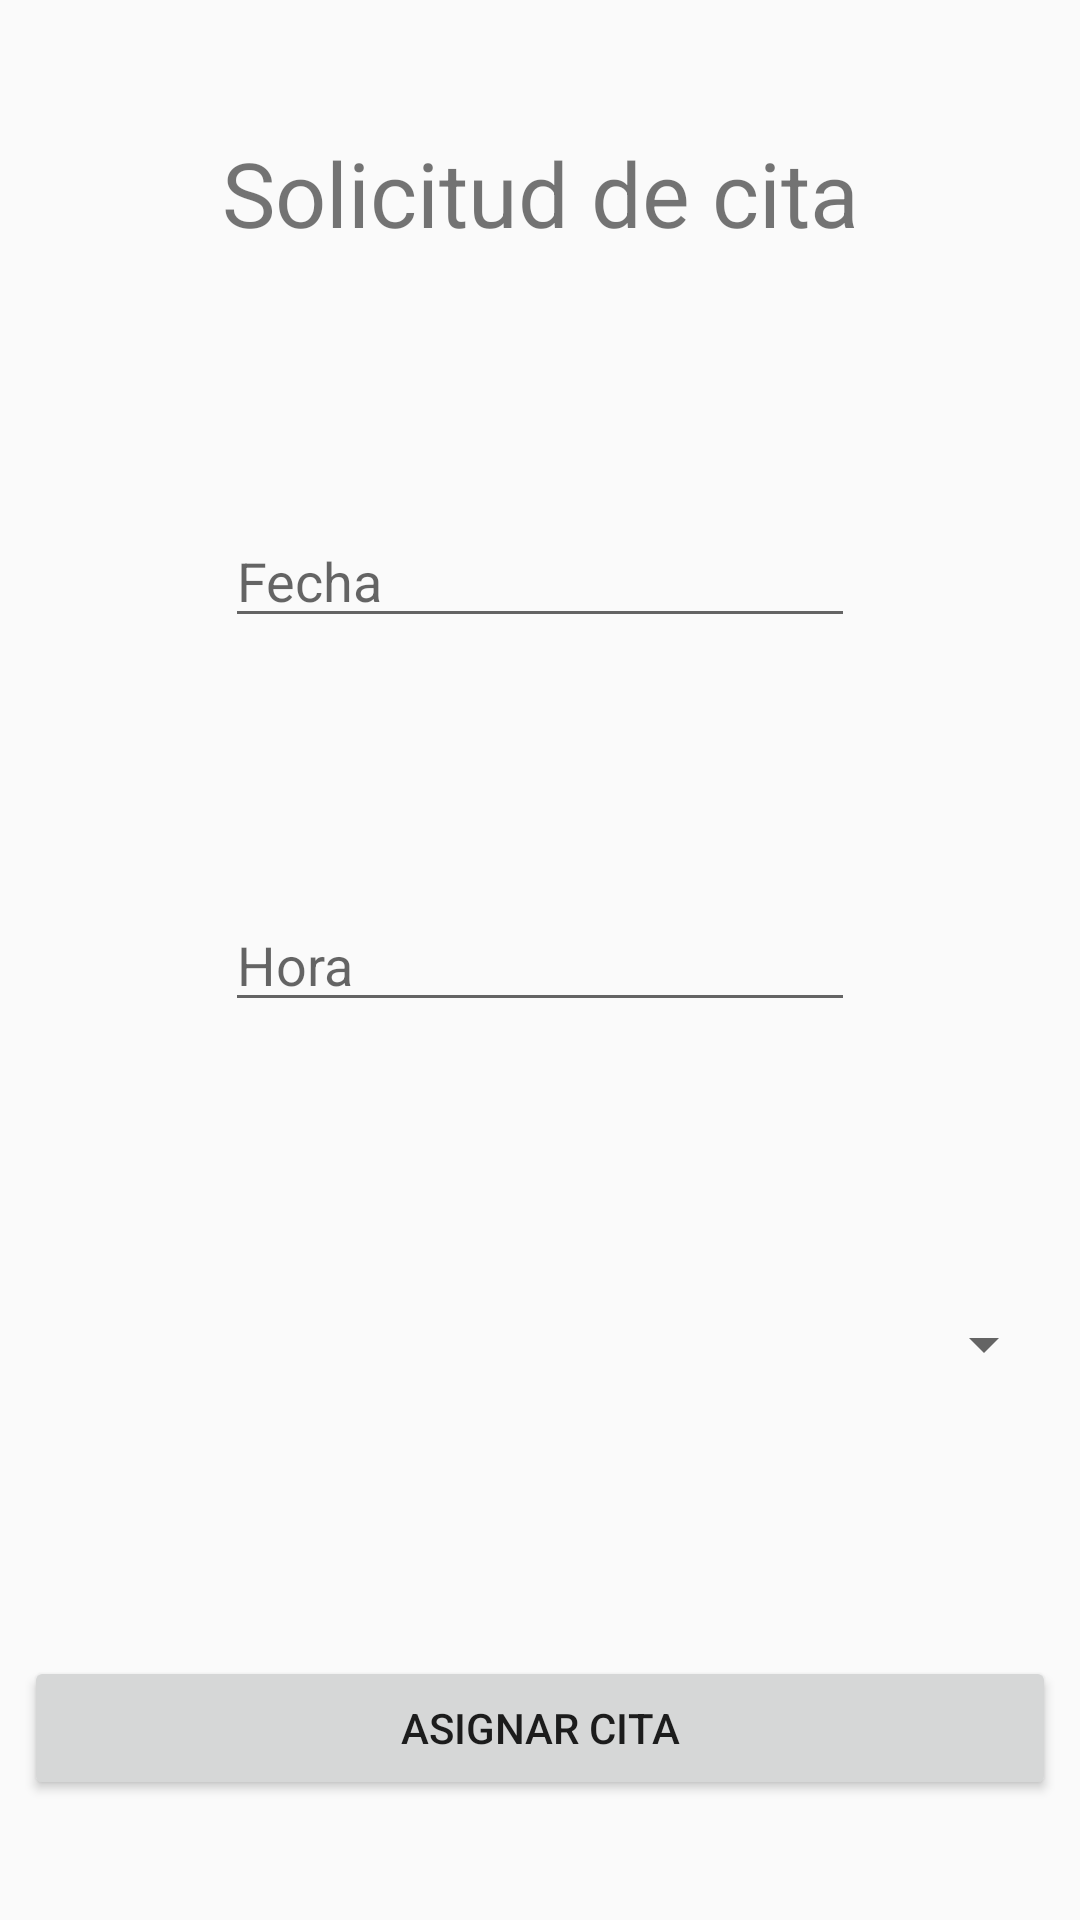

Here is an Android app screen rendered from its layout file. Give the layout XML and the strings, colors and styles it references.
<!-- AndroidManifest.xml: application theme AppTheme -->
<!-- res/layout/activity_citas.xml -->
<?xml version="1.0" encoding="utf-8"?>
<android.support.constraint.ConstraintLayout xmlns:android="http://schemas.android.com/apk/res/android"
    xmlns:app="http://schemas.android.com/apk/res-auto"
    xmlns:tools="http://schemas.android.com/tools"
    android:layout_width="match_parent"
    android:layout_height="match_parent"
    tools:context=".Activity_citas">
    <EditText
        android:id="@+id/fecha"
        android:layout_width="wrap_content"
        android:layout_height="wrap_content"
        android:layout_marginStart="8dp"
        android:layout_marginTop="8dp"
        android:layout_marginEnd="8dp"
        android:layout_marginBottom="8dp"
        android:ems="10"
        android:hint="Fecha"
        android:inputType="datetime"
        android:onClick="datepicker"
        app:layout_constraintBottom_toTopOf="@+id/guideline3"
        app:layout_constraintEnd_toEndOf="parent"
        app:layout_constraintStart_toStartOf="parent"
        app:layout_constraintTop_toTopOf="@+id/guideline2" />

    <android.support.constraint.Guideline
        android:id="@+id/guideline1"
        android:layout_width="wrap_content"
        android:layout_height="wrap_content"
        android:orientation="horizontal"
        app:layout_constraintGuide_begin="20dp"
        app:layout_constraintGuide_percent="0.0" />

    <android.support.constraint.Guideline
        android:id="@+id/guideline2"
        android:layout_width="wrap_content"
        android:layout_height="wrap_content"
        android:orientation="horizontal"
        app:layout_constraintGuide_begin="20dp"
        app:layout_constraintGuide_percent="0.2" />

    <android.support.constraint.Guideline
        android:id="@+id/guideline3"
        android:layout_width="wrap_content"
        android:layout_height="wrap_content"
        android:orientation="horizontal"
        app:layout_constraintGuide_begin="715dp"
        app:layout_constraintGuide_percent="0.4" />

    <android.support.constraint.Guideline
        android:id="@+id/guideline4"
        android:layout_width="wrap_content"
        android:layout_height="wrap_content"
        android:orientation="horizontal"
        app:layout_constraintGuide_begin="20dp"
        app:layout_constraintGuide_percent="0.6" />

    <android.support.constraint.Guideline
        android:id="@+id/guideline5"
        android:layout_width="wrap_content"
        android:layout_height="wrap_content"
        android:orientation="horizontal"
        app:layout_constraintGuide_begin="20dp"
        app:layout_constraintGuide_percent="0.8" />

    <android.support.constraint.Guideline
        android:id="@+id/guideline6"
        android:layout_width="wrap_content"
        android:layout_height="wrap_content"
        android:orientation="horizontal"
        app:layout_constraintGuide_begin="20dp"
        app:layout_constraintGuide_percent="1" />

    <Button
        android:id="@+id/btncita"
        android:layout_width="0dp"
        android:layout_height="wrap_content"
        android:layout_marginStart="8dp"
        android:layout_marginTop="8dp"
        android:layout_marginEnd="8dp"
        android:layout_marginBottom="8dp"
        android:text="Asignar cita"
        android:onClick="asignar_Cita"
        app:layout_constraintBottom_toBottomOf="parent"
        app:layout_constraintEnd_toEndOf="parent"
        app:layout_constraintHorizontal_bias="1.0"
        app:layout_constraintStart_toStartOf="parent"
        app:layout_constraintTop_toTopOf="@+id/guideline5" />

    <TextView
        android:id="@+id/textView"
        android:layout_width="wrap_content"
        android:layout_height="wrap_content"
        android:layout_marginStart="8dp"
        android:layout_marginTop="8dp"
        android:layout_marginEnd="8dp"
        android:layout_marginBottom="8dp"
        android:text="Solicitud de cita"
        android:textSize="30dp"
        app:layout_constraintBottom_toTopOf="@+id/guideline2"
        app:layout_constraintEnd_toEndOf="parent"
        app:layout_constraintStart_toStartOf="parent"
        app:layout_constraintTop_toTopOf="parent" />


    <Spinner
        android:id="@+id/spinner_especialidad"
        android:layout_width="0dp"
        android:layout_height="wrap_content"
        android:layout_marginStart="8dp"
        android:layout_marginTop="8dp"
        android:layout_marginEnd="8dp"
        android:layout_marginBottom="8dp"
        app:layout_constraintBottom_toTopOf="@+id/guideline5"
        app:layout_constraintEnd_toEndOf="parent"
        app:layout_constraintStart_toStartOf="parent"
        app:layout_constraintTop_toTopOf="@+id/guideline4" />

    <EditText
        android:id="@+id/hora"
        android:layout_width="wrap_content"
        android:layout_height="wrap_content"
        android:layout_marginStart="8dp"
        android:layout_marginTop="8dp"
        android:layout_marginEnd="8dp"
        android:layout_marginBottom="8dp"
        android:ems="10"
        android:hint="Hora"
        android:inputType="datetime"
        android:onClick="timepicker"
        app:layout_constraintBottom_toTopOf="@+id/guideline4"
        app:layout_constraintEnd_toEndOf="parent"
        app:layout_constraintStart_toStartOf="parent"
        app:layout_constraintTop_toTopOf="@+id/guideline3" />


</android.support.constraint.ConstraintLayout>
<!-- resources referenced by this layout -->
<resources>
  <style name="AppTheme" parent="Theme.AppCompat.Light.DarkActionBar">
          
          <item name="colorPrimary">@color/colorPrimary</item>
          <item name="colorPrimaryDark">@color/colorPrimaryDark</item>
          <item name="colorAccent">@color/colorAccent</item>
      </style>
  <!-- not gathered from this repository: default colours our renderer supplied (Android Studio template values) -->
  <color name="colorPrimary">#FF6200EE</color>
  <color name="colorPrimaryDark">#FF3700B3</color>
  <color name="colorAccent">#FF03DAC5</color>
</resources>
